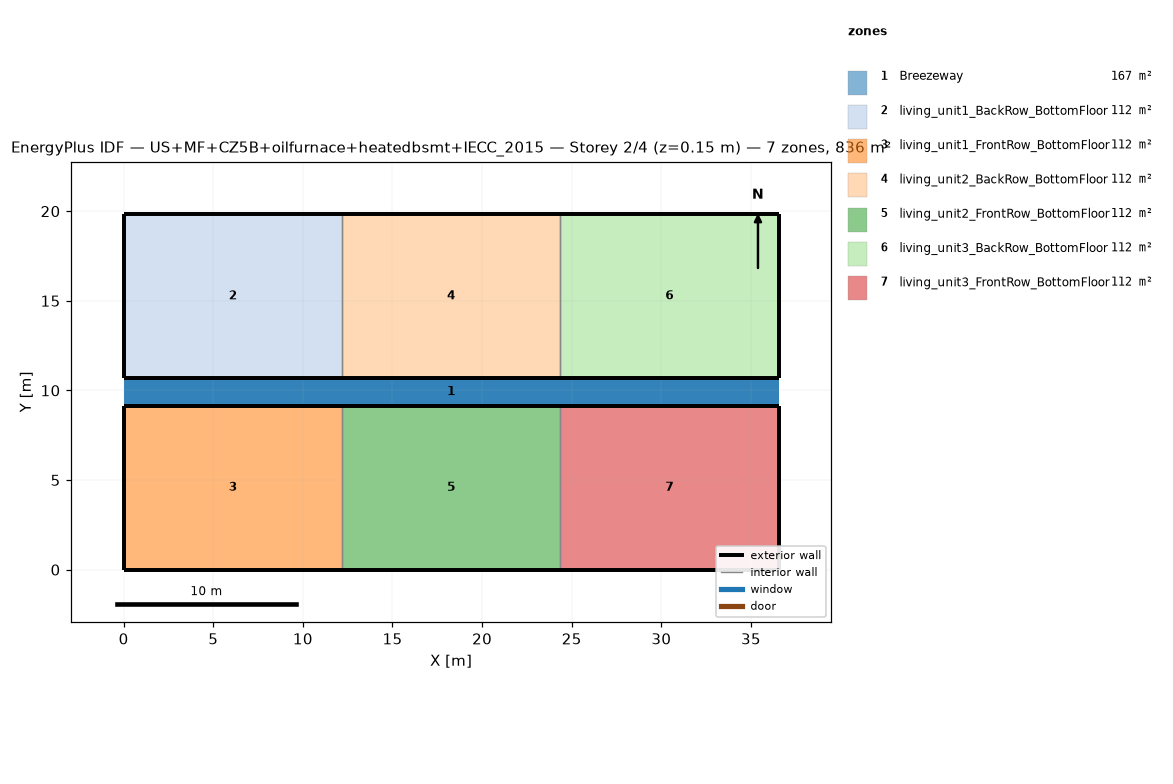
=== STOREY PLAN SPEC (per zone: floor XY polygon, exterior-wall plan segments, windows/doors) ===
zone 1: Breezeway  (167.0 m²)
  floor: (36.54, 9.16) (0.00, 9.16) (0.00, 10.68) (36.54, 10.68)
  floor: (36.54, 9.16) (0.00, 9.16) (0.00, 10.68) (36.54, 10.68)
  floor: (36.54, 9.16) (0.00, 9.16) (0.00, 10.68) (36.54, 10.68)
zone 2: living_unit1_BackRow_BottomFloor  (111.5 m²)
  floor: (12.18, 10.68) (0.00, 10.68) (0.00, 19.84) (12.18, 19.84)
  exterior wall: (0.00, 10.68) – (12.18, 10.68)  [12.2 m]
  exterior wall: (12.18, 19.84) – (0.00, 19.84)  [12.2 m]
  exterior wall: (0.00, 19.84) – (0.00, 10.68)  [9.2 m]
  interior walls: 1
zone 3: living_unit1_FrontRow_BottomFloor  (111.5 m²)
  floor: (12.18, 0.00) (0.00, 0.00) (0.00, 9.16) (12.18, 9.16)
  exterior wall: (0.00, 0.00) – (12.18, 0.00)  [12.2 m]
  exterior wall: (12.18, 9.16) – (0.00, 9.16)  [12.2 m]
  exterior wall: (0.00, 9.16) – (0.00, 0.00)  [9.2 m]
  interior walls: 1
zone 4: living_unit2_BackRow_BottomFloor  (111.5 m²)
  floor: (24.36, 10.68) (12.18, 10.68) (12.18, 19.84) (24.36, 19.84)
  exterior wall: (12.18, 10.68) – (24.36, 10.68)  [12.2 m]
  exterior wall: (24.36, 19.84) – (12.18, 19.84)  [12.2 m]
  interior walls: 2
zone 5: living_unit2_FrontRow_BottomFloor  (111.5 m²)
  floor: (24.36, 0.00) (12.18, 0.00) (12.18, 9.16) (24.36, 9.16)
  exterior wall: (12.18, 0.00) – (24.36, 0.00)  [12.2 m]
  exterior wall: (24.36, 9.16) – (12.18, 9.16)  [12.2 m]
  interior walls: 2
zone 6: living_unit3_BackRow_BottomFloor  (111.5 m²)
  floor: (36.54, 10.68) (24.36, 10.68) (24.36, 19.84) (36.54, 19.84)
  exterior wall: (24.36, 10.68) – (36.54, 10.68)  [12.2 m]
  exterior wall: (36.54, 10.68) – (36.54, 19.84)  [9.2 m]
  exterior wall: (36.54, 19.84) – (24.36, 19.84)  [12.2 m]
  interior walls: 1
zone 7: living_unit3_FrontRow_BottomFloor  (111.5 m²)
  floor: (36.54, 0.00) (24.36, 0.00) (24.36, 9.16) (36.54, 9.16)
  exterior wall: (24.36, 0.00) – (36.54, 0.00)  [12.2 m]
  exterior wall: (36.54, 0.00) – (36.54, 9.16)  [9.2 m]
  exterior wall: (36.54, 9.16) – (24.36, 9.16)  [12.2 m]
  interior walls: 1

=== DERIVED (storey summary) ===
Building: US+MF+CZ5B+oilfurnace+heatedbsmt+IECC_2015
Storey: 2 of 4  (floor level z = 0.15 m)
Storey gross floor area: 836.2 m²
Zones on this storey: 7
  - Breezeway: floor 167.0 m²
  - living_unit1_BackRow_BottomFloor: floor 111.5 m²; exterior wall 33.5 m (86.9 m²); WWR 0.0%
  - living_unit1_FrontRow_BottomFloor: floor 111.5 m²; exterior wall 33.5 m (86.9 m²); WWR 0.0%
  - living_unit2_BackRow_BottomFloor: floor 111.5 m²; exterior wall 24.4 m (63.1 m²); WWR 0.0%
  - living_unit2_FrontRow_BottomFloor: floor 111.5 m²; exterior wall 24.4 m (63.1 m²); WWR 0.0%
  - living_unit3_BackRow_BottomFloor: floor 111.5 m²; exterior wall 33.5 m (86.9 m²); WWR 0.0%
  - living_unit3_FrontRow_BottomFloor: floor 111.5 m²; exterior wall 33.5 m (86.9 m²); WWR 0.0%
Zone adjacency (shared interzone walls):
  - living_unit1_BackRow_BottomFloor ↔ living_unit2_BackRow_BottomFloor
  - living_unit1_FrontRow_BottomFloor ↔ living_unit2_FrontRow_BottomFloor
  - living_unit2_BackRow_BottomFloor ↔ living_unit3_BackRow_BottomFloor
  - living_unit2_FrontRow_BottomFloor ↔ living_unit3_FrontRow_BottomFloor